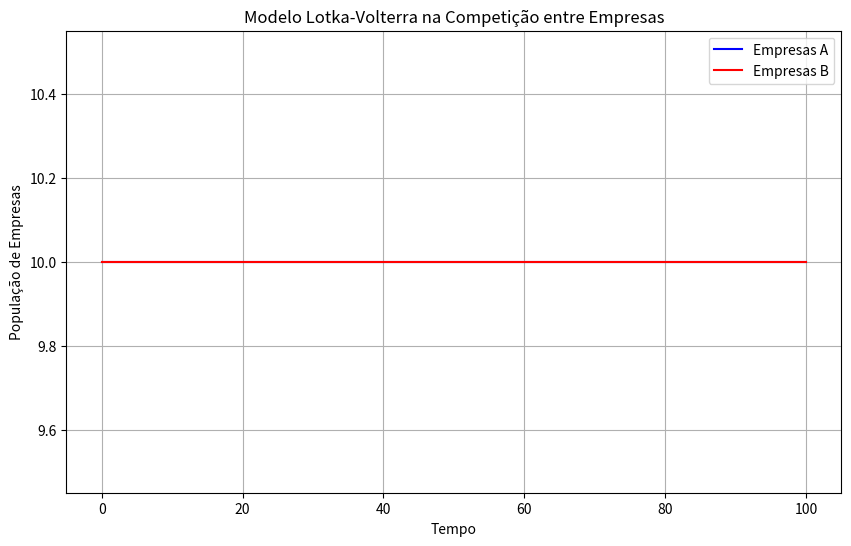

Generate this figure with matplotlib:
import numpy as np
import matplotlib.pyplot as plt

# Parâmetros do modelo Lotka-Volterra
r1 = 0.1  # Taxa intrínseca de crescimento de empresas A
r2 = 0.1  # Taxa intrínseca de crescimento de empresas B
a12 = 0.01  # Taxa de competição de empresas B em relação a empresas A
a21 = 0.01  # Taxa de competição de empresas A em relação a empresas B

# Condições iniciais
E1_0 = 100  # População inicial de empresas A
E2_0 = 100  # População inicial de empresas B

# Tempo
t = np.linspace(0, 100, 1000)

# Listas para armazenar a evolução das populações
E1 = []
E2 = []

# Simulação Lotka-Volterra
for time in t:
    dE1dt = r1 * E1_0 - a12 * E1_0 * E2_0
    dE2dt = r2 * E2_0 - a21 * E2_0 * E1_0
    E1_0 += dE1dt
    E2_0 += dE2dt
    E1.append(E1_0)
    E2.append(E2_0)

# Plotagem do gráfico
plt.figure(figsize=(10, 6))
plt.plot(t, E1, label='Empresas A', color='blue')
plt.plot(t, E2, label='Empresas B', color='red')
plt.xlabel('Tempo')
plt.ylabel('População de Empresas')
plt.legend()
plt.title('Modelo Lotka-Volterra na Competição entre Empresas')
plt.grid()
plt.show()
